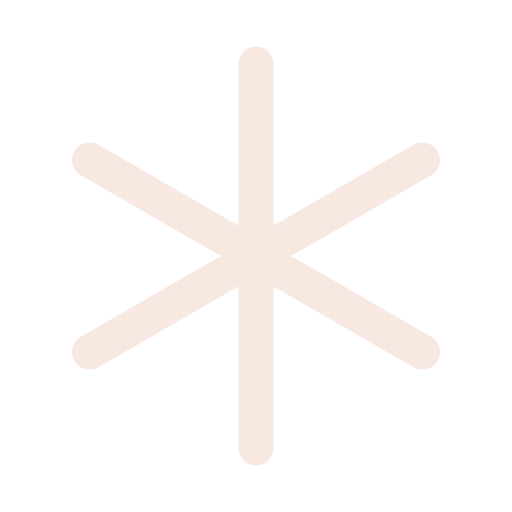
t = 0.00 s
t = 0.12 s: frame unchanged from t = 0.00 s, image omitted
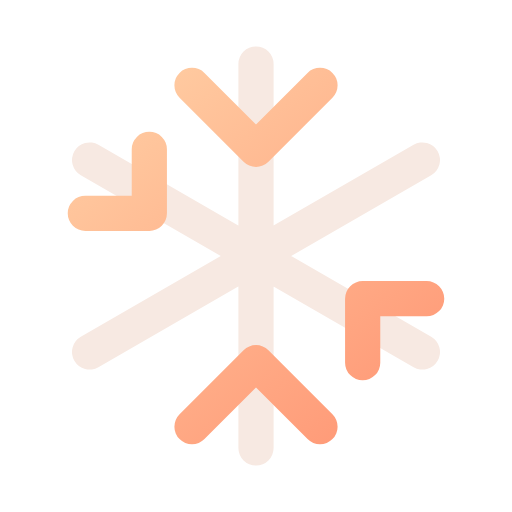
t = 0.38 s
t = 0.51 s: frame unchanged from t = 0.38 s, image omitted
t = 0.64 s: frame unchanged from t = 0.38 s, image omitted
t = 0.80 s: frame unchanged from t = 0.38 s, image omitted

The animated SVG that drew these frames (rendered in a browser with its animation timeline set to each time). Animation: 1 CSS @keyframes rule; one cycle of 0.80 s.

<svg xmlns="http://www.w3.org/2000/svg" width="24" height="24" viewBox="0 0 24 24" fill="none" role="img" aria-label="Snowflake" class="ecui-snowflake-dark-motion">
<title>Snowflake</title>
<desc>The crystalline branches are traced from the centre.</desc>
<defs><linearGradient id="ecui-snowflake-dark-motion-accent" gradientUnits="userSpaceOnUse" x1="4" y1="3" x2="20" y2="22"><stop stop-color="#FFD1A6" style="stop-color:var(--ec-icon-accent,#FFD1A6)"/><stop offset="1" stop-color="#FF9271" style="stop-color:var(--ec-icon-accent-end,#FF9271)"/></linearGradient></defs>
<style>@media(prefers-reduced-motion:no-preference){.ecui-snowflake-dark-motion .p1{stroke-dasharray:1;stroke-dashoffset:0;transform-box:view-box;transform-origin:12px 12px;animation:ecui-snowflake-dark-motion-p1 800ms cubic-bezier(.3,0,.2,1) 1 backwards}@keyframes ecui-snowflake-dark-motion-p1{0%{stroke-dashoffset:1}15%{stroke-dashoffset:1}80%{stroke-dashoffset:0}100%{stroke-dashoffset:0}}}</style>
<path class="p0" d="M12 3V21M4.2 7.5L19.8 16.5M4.2 16.5L19.8 7.5" fill="none" stroke="#F7E9E2" stroke-width="1.65" stroke-linecap="round" stroke-linejoin="round" style="stroke:var(--ec-icon-ink,#F7E9E2)"/>
<path class="p1" d="M9 4L12 7L15 4M9 20L12 17L15 20M4 10L7 10V7M20 14H17V17" fill="none" stroke="url(#ecui-snowflake-dark-motion-accent)" stroke-width="1.65" stroke-linecap="round" stroke-linejoin="round" pathLength="1"/>
</svg>
